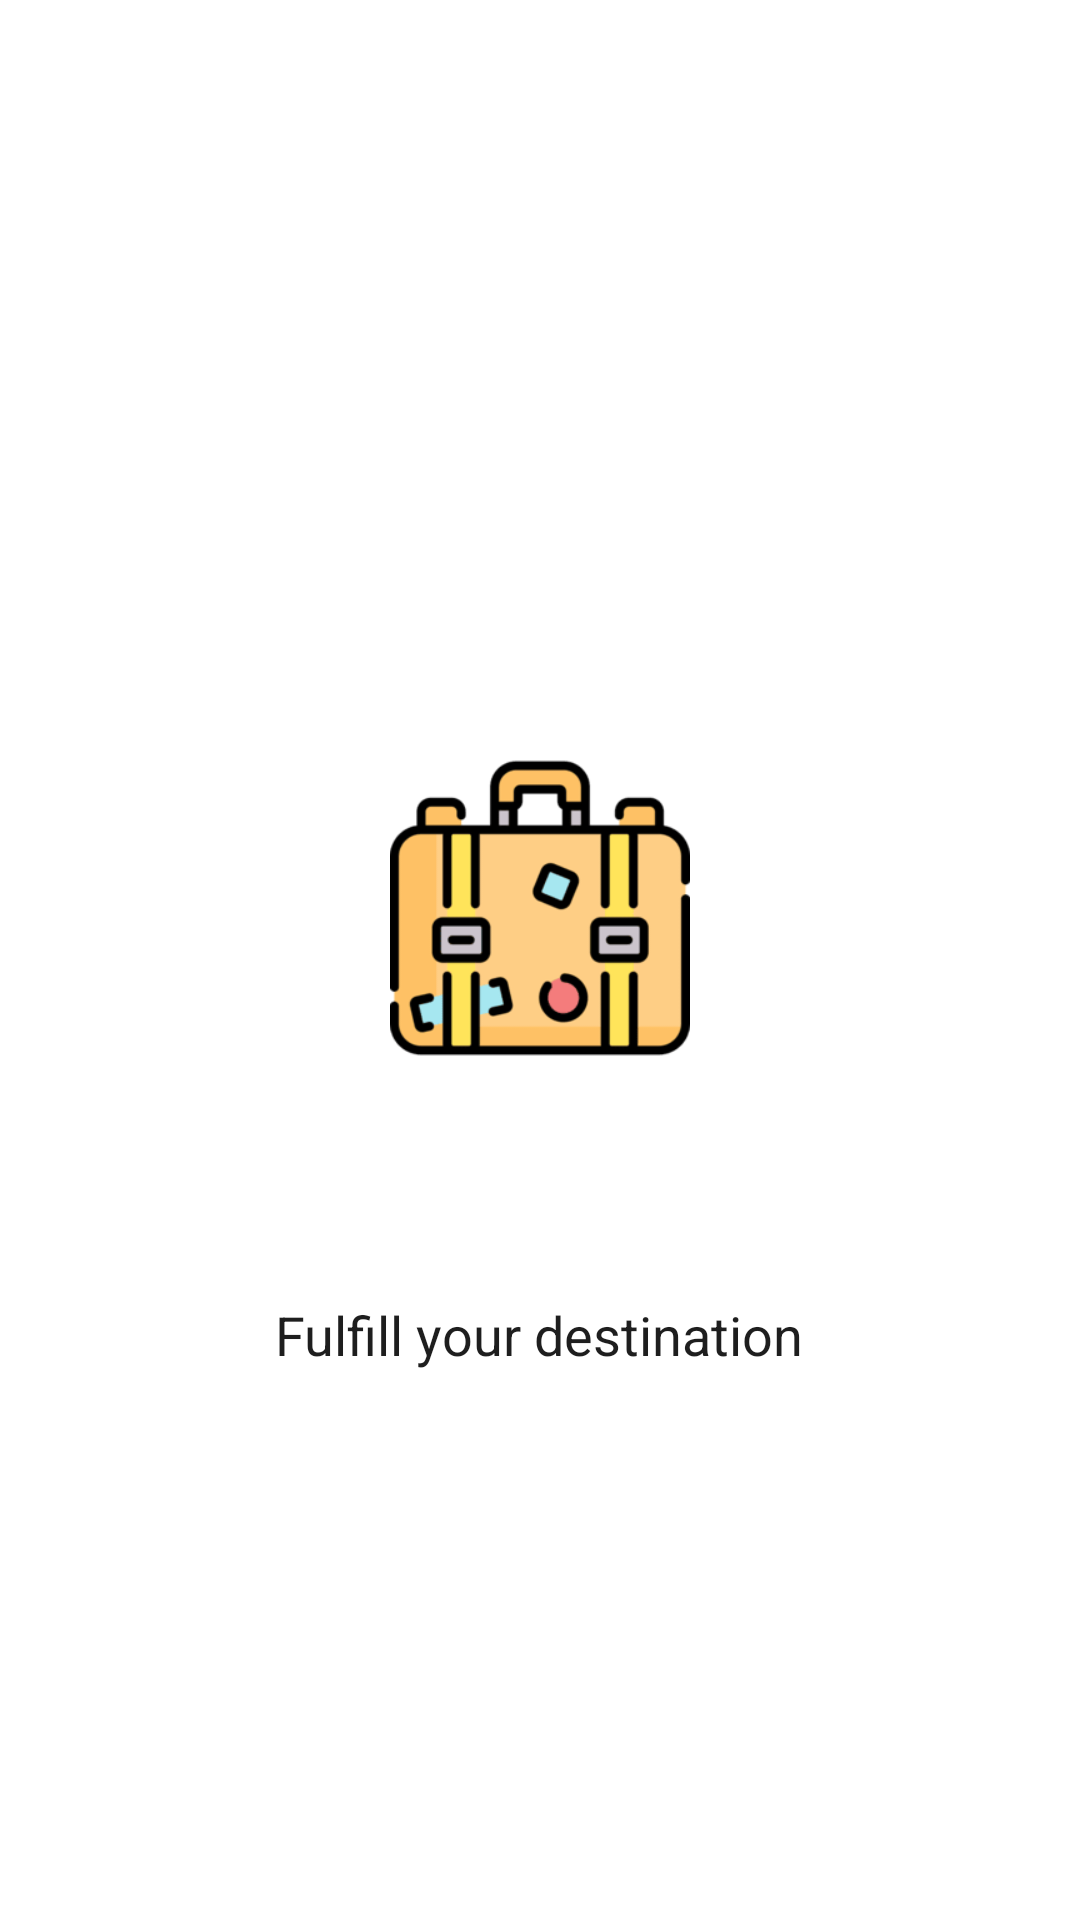

Here is an Android app screen rendered from its layout file. Give the layout XML and the strings, colors and styles it references.
<!-- AndroidManifest.xml: application theme Theme.BasicApp -->
<!-- res/layout/activity_splash.xml -->
<LinearLayout xmlns:android="http://schemas.android.com/apk/res/android"
    android:layout_width="match_parent"
    android:layout_height="match_parent"
    android:orientation="vertical"
    android:gravity="center"
    android:background="@color/white">

    
    <ImageView
        android:src="@drawable/baggage_3436968"
        android:layout_width="100dp"
    android:layout_height="wrap_content"
    android:contentDescription="@string/app_name" />

    
    <TextView
        android:id="@+id/splash_text"
        android:text="Fulfill your destination"
        android:textColor="@color/fairblack"
        android:textSize="18sp"
        android:layout_marginTop="10dp"
        android:layout_width="wrap_content"
        android:layout_height="wrap_content" />
</LinearLayout>
<!-- resources referenced by this layout -->
<resources>
  <color name="fairblack">#1E1E1E</color>
  <color name="white">#ffffff</color>
  <!-- drawable baggage_3436968: png bitmap (drawable, 5346 bytes) -->
  <string name="app_name">Travel App</string>
  <style name="Theme.BasicApp" parent="Theme.Material3.DayNight.NoActionBar">
          <item name="android:windowBackground">@color/fairblack</item>
      </style>
</resources>
